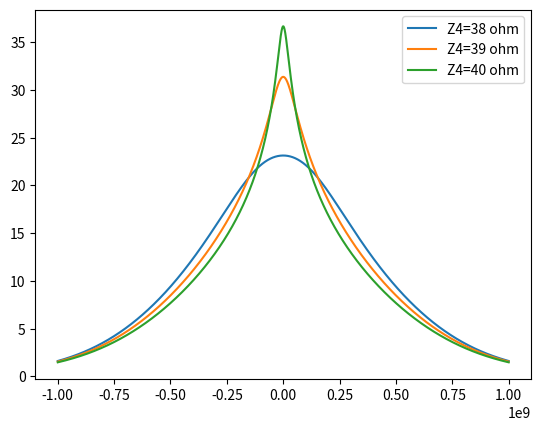

The script that saved this image:
import numpy as np
import matplotlib.pyplot as plt
from matplotlib.ticker import MultipleLocator,FormatStrFormatter


lambda1 = 2*np.pi*0.83e9
omega_d = 2*np.pi*6.82e9
Ic0 = 4.76e-6 # unit A
phi_0 = 2.068e-15 # unit wb
C_p = 3.7e-12 # unit F
R = 50 # unit Ohm
# Z4 = 39 # unit Ohm
Z2 = 57 # unit Ohm
omega_aux = 2*np.pi*6.82e9
phi = 0.2*phi_0
Ic = Ic0*np.abs(np.cos(np.pi*phi/phi_0))
print(Ic)
L_p = phi_0/(2*np.pi*Ic)
Z_p = np.sqrt(L_p/C_p)
omega_p = np.sqrt(1/(L_p*C_p))
wd = omega_p - omega_d - 2*lambda1

f=np.linspace(-1e9,1e9,2001)
w=2*np.pi*f
gain=np.zeros(2001)


for Z4 in range(38,41):
    Z4_1 = Z4*(R+1j*Z4*np.tan((np.pi/2)*(1+w/omega_aux)))/(Z4+1j*R*np.tan((np.pi/2)*(1+w/omega_aux)))
    Zin = Z2*(Z4_1+1j*Z2*np.tan(np.pi*(1+w/omega_aux)))/(Z2+1j*Z4_1*np.tan(np.pi*(1+w/omega_aux)))
    epsilon = -1j/(2*C_p*np.conj(Zin))

    for i in range(len(w)):
        xi_dash = -1j*np.array([[w[i]-wd-epsilon[i],1j*lambda1],[1j*lambda1,w[i]+wd-epsilon[i]]])
        xi = np.linalg.inv(xi_dash)
        gain[i]=np.abs(1+2*(epsilon[i]).imag*xi[1, 1])**2

    plt.figure(1)
# plot(w/(2*np.pi), 10*log10(gain))
    plt.plot(f, 10*np.log10(gain))

    omega_p/(2*np.pi)


# L = legend('$Z_{\lambda/4}=38$ Ohm', '$Z_{\lambda/4}=39$ Ohm', '$Z_{\lambda/4}=40$ Ohm')
# set(L, 'Interpreter', 'latex')
# figure(2)
# plot(w/(2*np.pi), imag(Zin))

plt.legend(['Z4=38 ohm','Z4=39 ohm','Z4=40 ohm'])
plt.show()